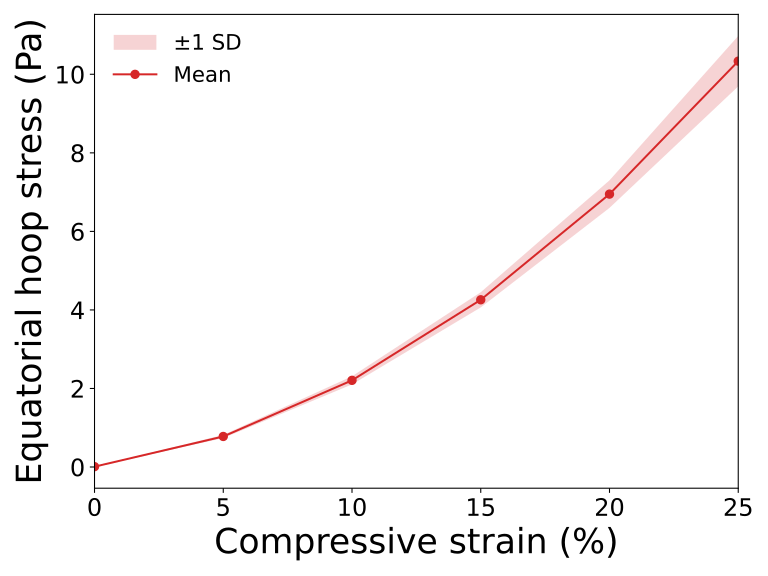

Values plotted in this chart, from the file beside it:
Strain (%), Mean Hoop Stress (Pa), Std Dev (Pa), Number of Nodes
0.00, 0.009222, 0.0005274, 101
5.00, 0.7779, 0.04013, 101
10.00, 2.207, 0.1035, 101
15.00, 4.258, 0.1934, 101
20.00, 6.949, 0.3505, 101
25.00, 10.34, 0.6417, 101
